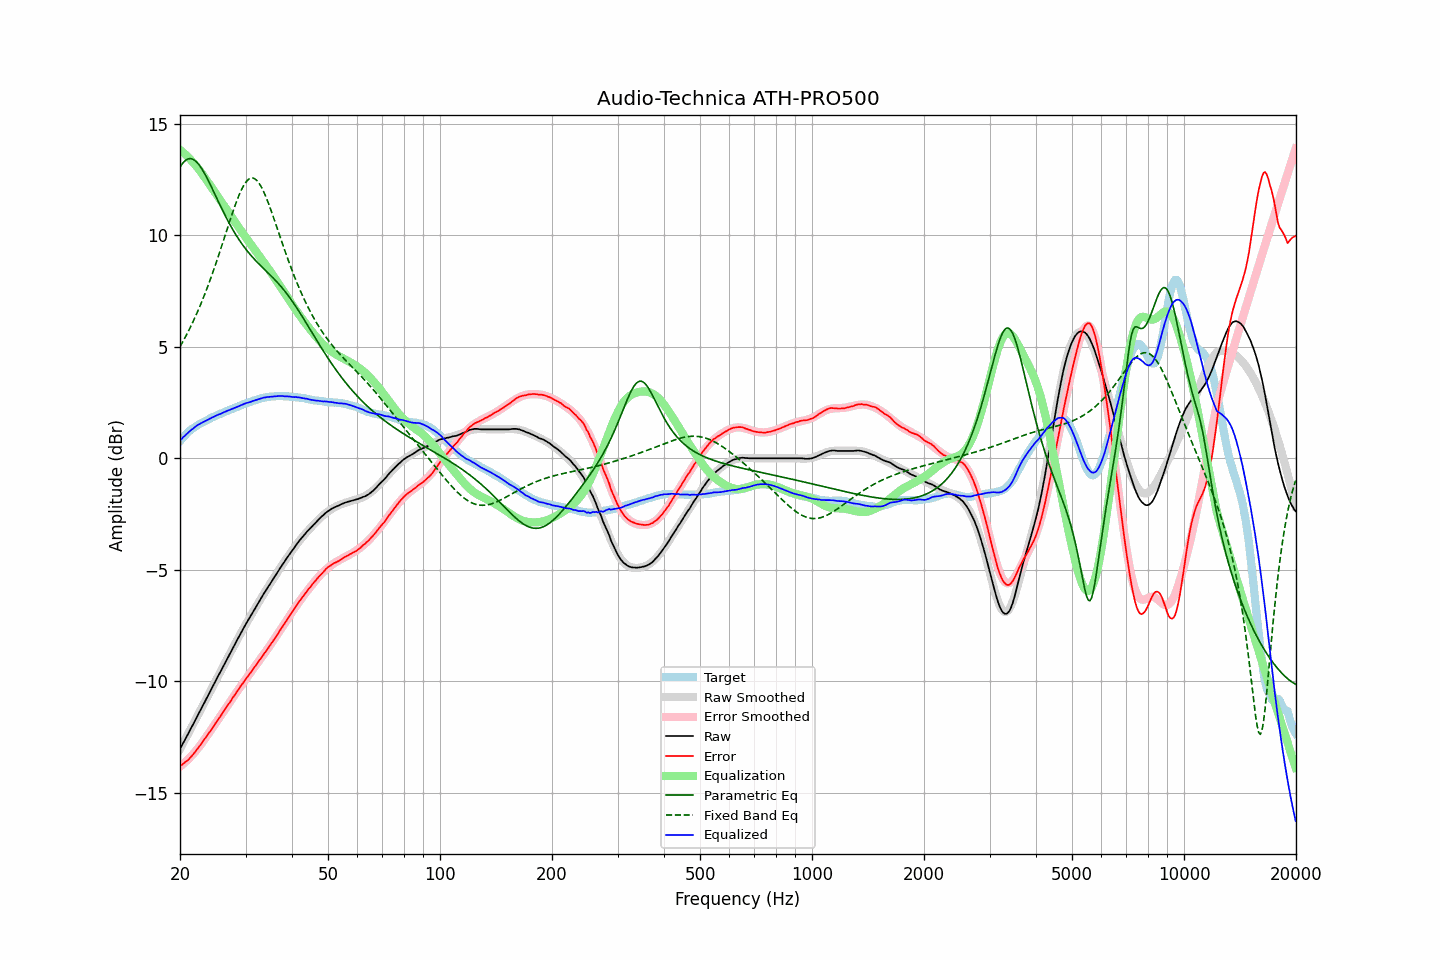

The data file committed next to this chart (first rows):
frequency, raw, error, smoothed, error_smoothed, equalization, parametric_eq, fixed_band_eq, equalized_raw, equalized_smoothed, target
20.00, -13.04, -13.81, -13.05, -13.84, 13.84, 13.07, 5.01, 0.79, 0.79, 0.76
20.20, -12.91, -13.77, -12.91, -13.78, 13.78, 13.17, 5.13, 0.86, 0.87, 0.85
20.40, -12.77, -13.71, -12.78, -13.72, 13.72, 13.27, 5.26, 0.94, 0.94, 0.93
20.61, -12.65, -13.65, -12.64, -13.65, 13.65, 13.34, 5.39, 1.01, 1.01, 1.00
20.81, -12.50, -13.60, -12.50, -13.58, 13.58, 13.39, 5.53, 1.08, 1.08, 1.09
21.02, -12.37, -13.55, -12.37, -13.51, 13.51, 13.43, 5.67, 1.14, 1.15, 1.17
21.23, -12.23, -13.47, -12.23, -13.44, 13.44, 13.44, 5.81, 1.21, 1.21, 1.23
21.44, -12.09, -13.38, -12.10, -13.36, 13.36, 13.44, 5.96, 1.27, 1.27, 1.29
21.66, -11.96, -13.31, -11.96, -13.29, 13.29, 13.41, 6.11, 1.32, 1.33, 1.34
21.87, -11.82, -13.21, -11.82, -13.20, 13.20, 13.37, 6.27, 1.38, 1.38, 1.39
22.09, -11.68, -13.12, -11.68, -13.12, 13.12, 13.31, 6.43, 1.44, 1.44, 1.44
22.31, -11.54, -13.03, -11.55, -13.03, 13.03, 13.24, 6.59, 1.49, 1.49, 1.49
22.54, -11.41, -12.93, -11.41, -12.94, 12.94, 13.15, 6.76, 1.53, 1.53, 1.53
22.76, -11.27, -12.84, -11.27, -12.84, 12.84, 13.05, 6.93, 1.57, 1.57, 1.57
22.99, -11.13, -12.73, -11.13, -12.74, 12.74, 12.94, 7.10, 1.61, 1.61, 1.60
23.22, -10.99, -12.63, -10.99, -12.64, 12.64, 12.81, 7.29, 1.64, 1.65, 1.64
23.45, -10.85, -12.53, -10.85, -12.54, 12.54, 12.68, 7.47, 1.68, 1.68, 1.68
23.69, -10.72, -12.43, -10.71, -12.43, 12.43, 12.54, 7.66, 1.72, 1.72, 1.71
23.92, -10.57, -12.33, -10.57, -12.33, 12.33, 12.40, 7.85, 1.76, 1.76, 1.75
24.16, -10.43, -12.24, -10.43, -12.23, 12.23, 12.25, 8.05, 1.79, 1.79, 1.80
24.40, -10.29, -12.12, -10.29, -12.12, 12.12, 12.10, 8.25, 1.83, 1.83, 1.83
24.65, -10.15, -12.02, -10.15, -12.01, 12.01, 11.95, 8.46, 1.86, 1.86, 1.86
24.89, -10.01, -11.90, -10.01, -11.91, 11.91, 11.80, 8.67, 1.90, 1.89, 1.89
25.14, -9.87, -11.80, -9.88, -11.80, 11.80, 11.65, 8.88, 1.93, 1.93, 1.93
25.39, -9.73, -11.69, -9.74, -11.70, 11.70, 11.49, 9.10, 1.96, 1.96, 1.96
25.65, -9.60, -11.60, -9.60, -11.59, 11.59, 11.34, 9.31, 1.99, 1.99, 2.00
25.91, -9.47, -11.48, -9.46, -11.48, 11.48, 11.19, 9.54, 2.02, 2.02, 2.02
26.16, -9.32, -11.37, -9.32, -11.38, 11.38, 11.05, 9.76, 2.05, 2.05, 2.05
26.43, -9.19, -11.27, -9.18, -11.27, 11.27, 10.90, 9.98, 2.08, 2.08, 2.08
26.69, -9.04, -11.16, -9.05, -11.16, 11.16, 10.76, 10.21, 2.12, 2.11, 2.11
26.96, -8.90, -11.05, -8.91, -11.05, 11.05, 10.63, 10.43, 2.15, 2.14, 2.14
27.23, -8.77, -10.95, -8.77, -10.94, 10.94, 10.49, 10.65, 2.17, 2.17, 2.18
27.50, -8.63, -10.84, -8.63, -10.84, 10.84, 10.36, 10.87, 2.20, 2.20, 2.21
27.77, -8.50, -10.73, -8.50, -10.73, 10.73, 10.24, 11.08, 2.23, 2.23, 2.23
28.05, -8.36, -10.63, -8.36, -10.62, 10.62, 10.12, 11.29, 2.26, 2.26, 2.27
28.33, -8.23, -10.52, -8.23, -10.52, 10.52, 10.00, 11.49, 2.29, 2.29, 2.28
28.62, -8.10, -10.41, -8.09, -10.41, 10.41, 9.89, 11.68, 2.32, 2.32, 2.31
28.90, -7.96, -10.31, -7.96, -10.31, 10.31, 9.78, 11.85, 2.35, 2.35, 2.35
29.19, -7.82, -10.19, -7.83, -10.21, 10.21, 9.67, 12.01, 2.39, 2.38, 2.37
29.48, -7.69, -10.11, -7.70, -10.11, 10.11, 9.57, 12.16, 2.41, 2.41, 2.42
29.78, -7.56, -10.00, -7.57, -10.00, 10.00, 9.47, 12.28, 2.44, 2.43, 2.43
30.08, -7.44, -9.90, -7.44, -9.90, 9.90, 9.38, 12.39, 2.47, 2.46, 2.46
30.38, -7.31, -9.80, -7.32, -9.80, 9.80, 9.29, 12.47, 2.49, 2.49, 2.49
30.68, -7.19, -9.71, -7.19, -9.70, 9.70, 9.20, 12.53, 2.51, 2.51, 2.52
30.99, -7.07, -9.61, -7.07, -9.61, 9.61, 9.11, 12.56, 2.53, 2.54, 2.54
31.30, -6.94, -9.51, -6.94, -9.51, 9.51, 9.03, 12.57, 2.56, 2.57, 2.56
31.61, -6.82, -9.41, -6.82, -9.41, 9.41, 8.95, 12.56, 2.58, 2.59, 2.59
31.93, -6.70, -9.31, -6.70, -9.31, 9.31, 8.87, 12.51, 2.61, 2.61, 2.61
32.24, -6.58, -9.21, -6.58, -9.21, 9.21, 8.80, 12.45, 2.63, 2.63, 2.63
32.57, -6.45, -9.11, -6.46, -9.11, 9.11, 8.73, 12.36, 2.66, 2.66, 2.65
32.89, -6.33, -9.01, -6.34, -9.01, 9.01, 8.65, 12.25, 2.68, 2.67, 2.68
33.22, -6.21, -8.91, -6.22, -8.91, 8.91, 8.58, 12.12, 2.70, 2.69, 2.70
33.55, -6.09, -8.81, -6.10, -8.81, 8.81, 8.51, 11.97, 2.72, 2.71, 2.71
33.89, -5.98, -8.70, -5.98, -8.71, 8.71, 8.44, 11.81, 2.73, 2.73, 2.72
34.23, -5.86, -8.61, -5.87, -8.61, 8.61, 8.37, 11.63, 2.74, 2.74, 2.75
34.57, -5.75, -8.51, -5.75, -8.50, 8.50, 8.30, 11.44, 2.75, 2.75, 2.75
34.92, -5.64, -8.40, -5.64, -8.40, 8.40, 8.23, 11.25, 2.75, 2.76, 2.76
35.27, -5.52, -8.30, -5.52, -8.29, 8.29, 8.16, 11.05, 2.77, 2.77, 2.78
35.62, -5.41, -8.19, -5.41, -8.19, 8.19, 8.09, 10.84, 2.77, 2.78, 2.77
35.97, -5.30, -8.08, -5.30, -8.08, 8.08, 8.01, 10.63, 2.78, 2.78, 2.78
... 635 more rows
